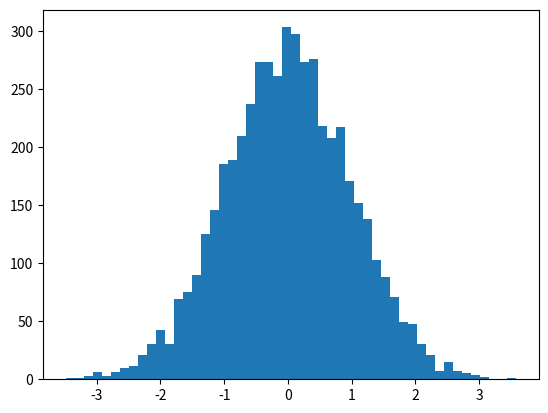

The matplotlib source for this figure: (Note: this script raises an exception after producing the figure.)
# -*- coding: utf-8 -*-
"""
Created on Thu Jul 20 05:30:32 2017

@author: BALASUBRAMANIAM
"""

import matplotlib.pyplot as plt
import numpy as np

x = np.random.normal(size = 5000)
plt.hist(x, normed=True, bins=50)
plt.ylabel('Probability');
#cumulative histogram 
plt.hist(x, 
         bins=100, 
         normed=True,
         stacked=True,
         cumulative=True)
plt.show()
plt.hist(x, 
         bins=100, 
         normed=True, 
         stacked=True, 
         edgecolor="#6A9662",
         color="#DDFFDD")
plt.show()